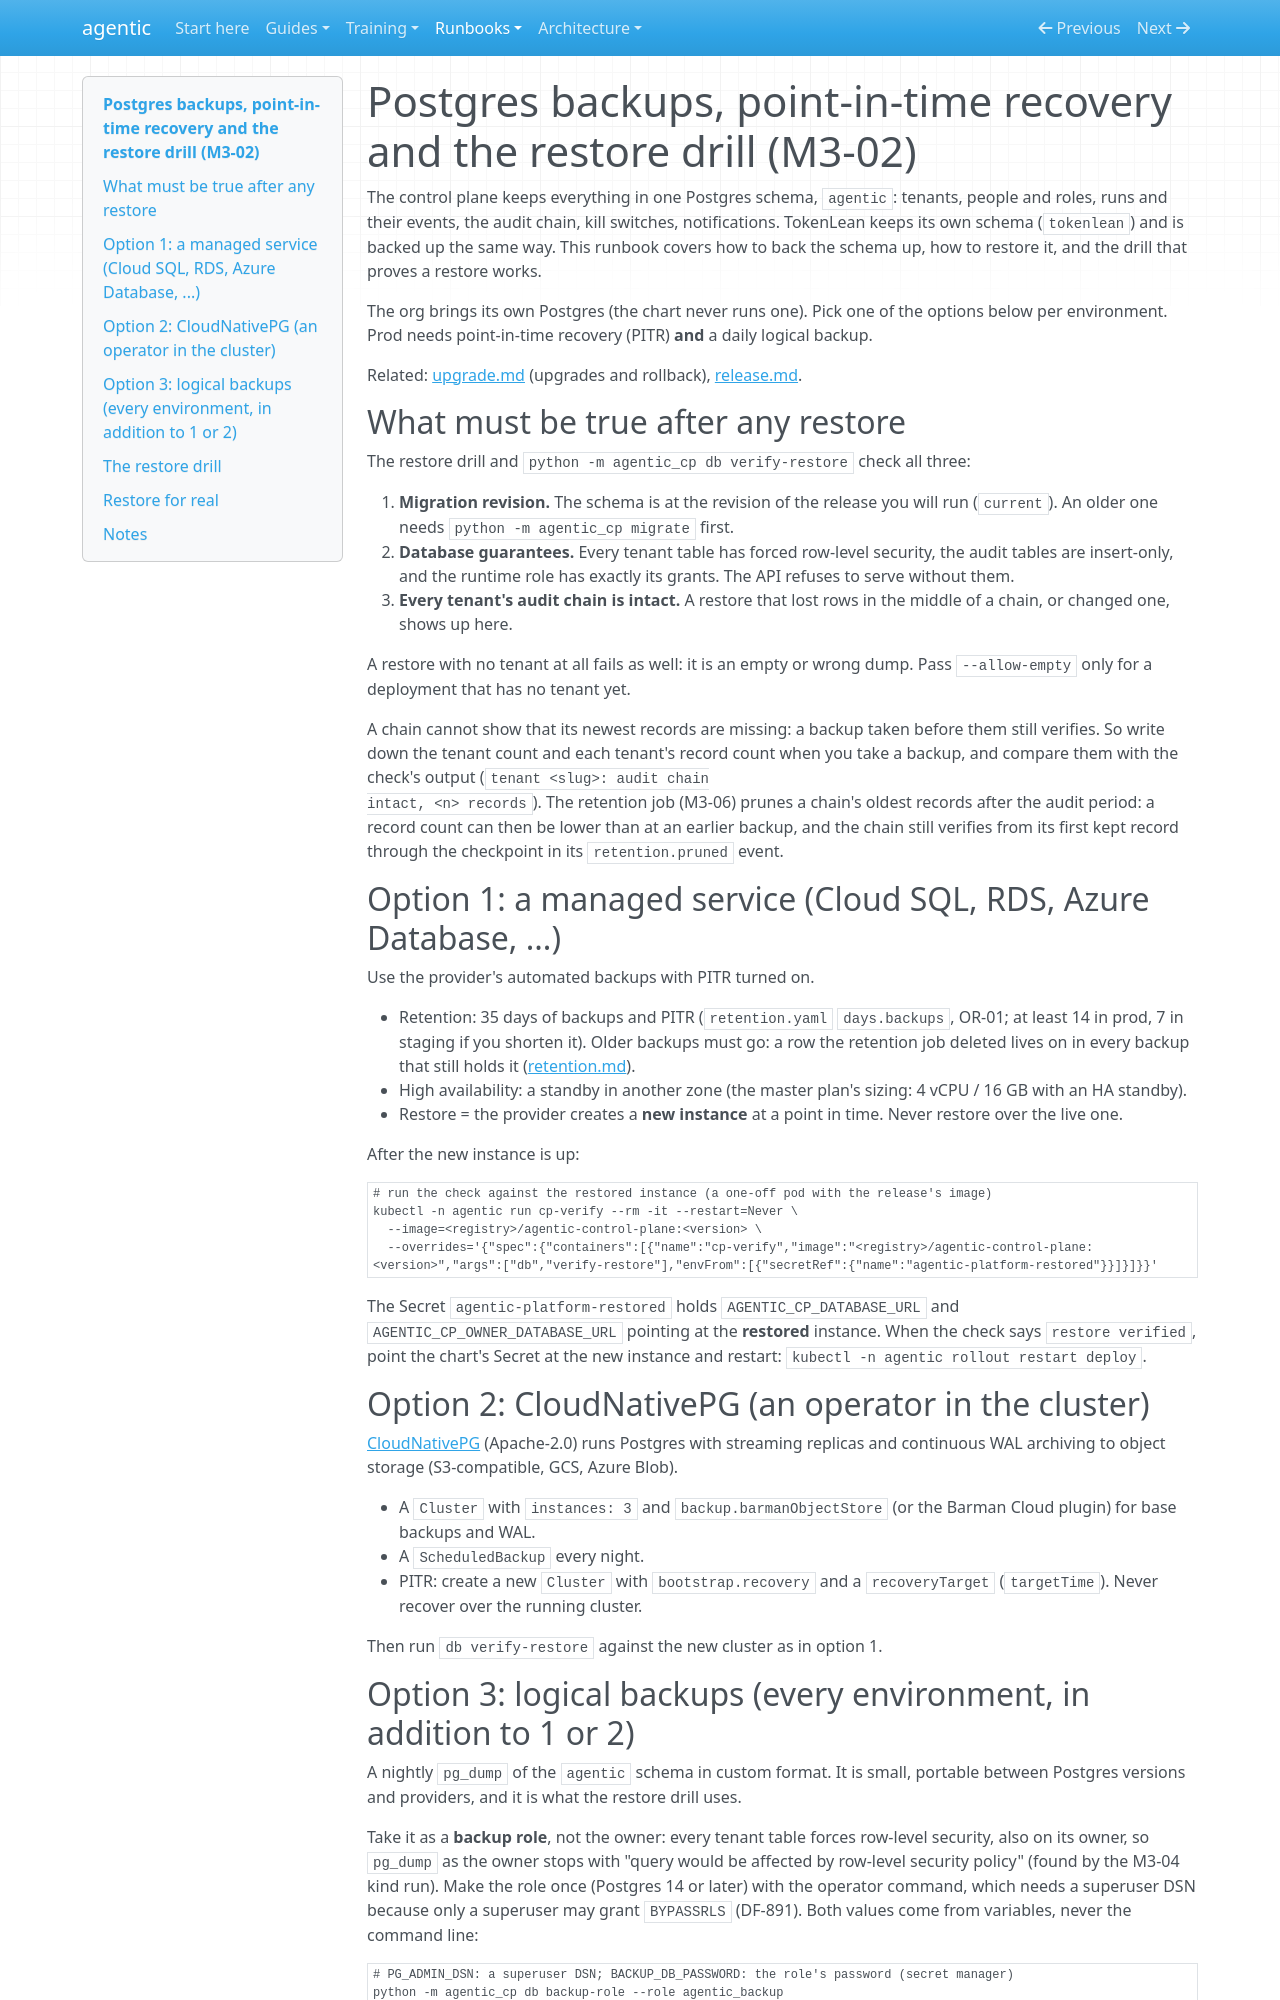

repository: cbeyondcloud/agentic-sdlc · page: runbooks/postgres-backup-restore.html · generator: mkdocs

# Postgres backups, point-in-time recovery and the restore drill (M3-02)

The control plane keeps everything in one Postgres schema, `agentic`: tenants, people and
roles, runs and their events, the audit chain, kill switches, notifications. TokenLean
keeps its own schema (`tokenlean`) and is backed up the same way. This runbook covers how
to back the schema up, how to restore it, and the drill that proves a restore works.

The org brings its own Postgres (the chart never runs one). Pick one of the options below
per environment. Prod needs point-in-time recovery (PITR) **and** a daily logical backup.

Related: [upgrade.md](upgrade.md) (upgrades and rollback), [release.md](release.md).

## What must be true after any restore

The restore drill and `python -m agentic_cp db verify-restore` check all three:

1. **Migration revision.** The schema is at the revision of the release you will run
   (`current`). An older one needs `python -m agentic_cp migrate` first.
2. **Database guarantees.** Every tenant table has forced row-level security, the audit
   tables are insert-only, and the runtime role has exactly its grants. The API refuses
   to serve without them.
3. **Every tenant's audit chain is intact.** A restore that lost rows in the middle of a
   chain, or changed one, shows up here.

A restore with no tenant at all fails as well: it is an empty or wrong dump. Pass
`--allow-empty` only for a deployment that has no tenant yet.

A chain cannot show that its newest records are missing: a backup taken before them
still verifies. So write down the tenant count and each tenant's record count when you
take a backup, and compare them with the check's output (`tenant <slug>: audit chain
intact, <n> records`). The retention job (M3-06) prunes a chain's oldest records after the
audit period: a record count can then be lower than at an earlier backup, and the chain
still verifies from its first kept record through the checkpoint in its `retention.pruned`
event.

## Option 1: a managed service (Cloud SQL, RDS, Azure Database, ...)

Use the provider's automated backups with PITR turned on.

- Retention: 35 days of backups and PITR (`retention.yaml` `days.backups`, OR-01; at
  least 14 in prod, 7 in staging if you shorten it). Older backups must go: a row the
  retention job deleted lives on in every backup that still holds it ([retention.md](retention.md)).
- High availability: a standby in another zone (the master plan's sizing: 4 vCPU /
  16 GB with an HA standby).
- Restore = the provider creates a **new instance** at a point in time. Never restore
  over the live one.

After the new instance is up:

```bash
# run the check against the restored instance (a one-off pod with the release's image)
kubectl -n agentic run cp-verify --rm -it --restart=Never \
  --image=<registry>/agentic-control-plane:<version> \
  --overrides='{"spec":{"containers":[{"name":"cp-verify","image":"<registry>/agentic-control-plane:<version>","args":["db","verify-restore"],"envFrom":[{"secretRef":{"name":"agentic-platform-restored"}}]}]}}'
```

The Secret `agentic-platform-restored` holds `AGENTIC_CP_DATABASE_URL` and
`AGENTIC_CP_OWNER_DATABASE_URL` pointing at the **restored** instance. When the check
says `restore verified`, point the chart's Secret at the new instance and restart:
`kubectl -n agentic rollout restart deploy`.

## Option 2: CloudNativePG (an operator in the cluster)

[CloudNativePG](https://cloudnative-pg.io) (Apache-2.0) runs Postgres with streaming
replicas and continuous WAL archiving to object storage (S3-compatible, GCS, Azure Blob).

- A `Cluster` with `instances: 3` and `backup.barmanObjectStore` (or the Barman Cloud
  plugin) for base backups and WAL.
- A `ScheduledBackup` every night.
- PITR: create a new `Cluster` with `bootstrap.recovery` and a `recoveryTarget`
  (`targetTime`). Never recover over the running cluster.

Then run `db verify-restore` against the new cluster as in option 1.
